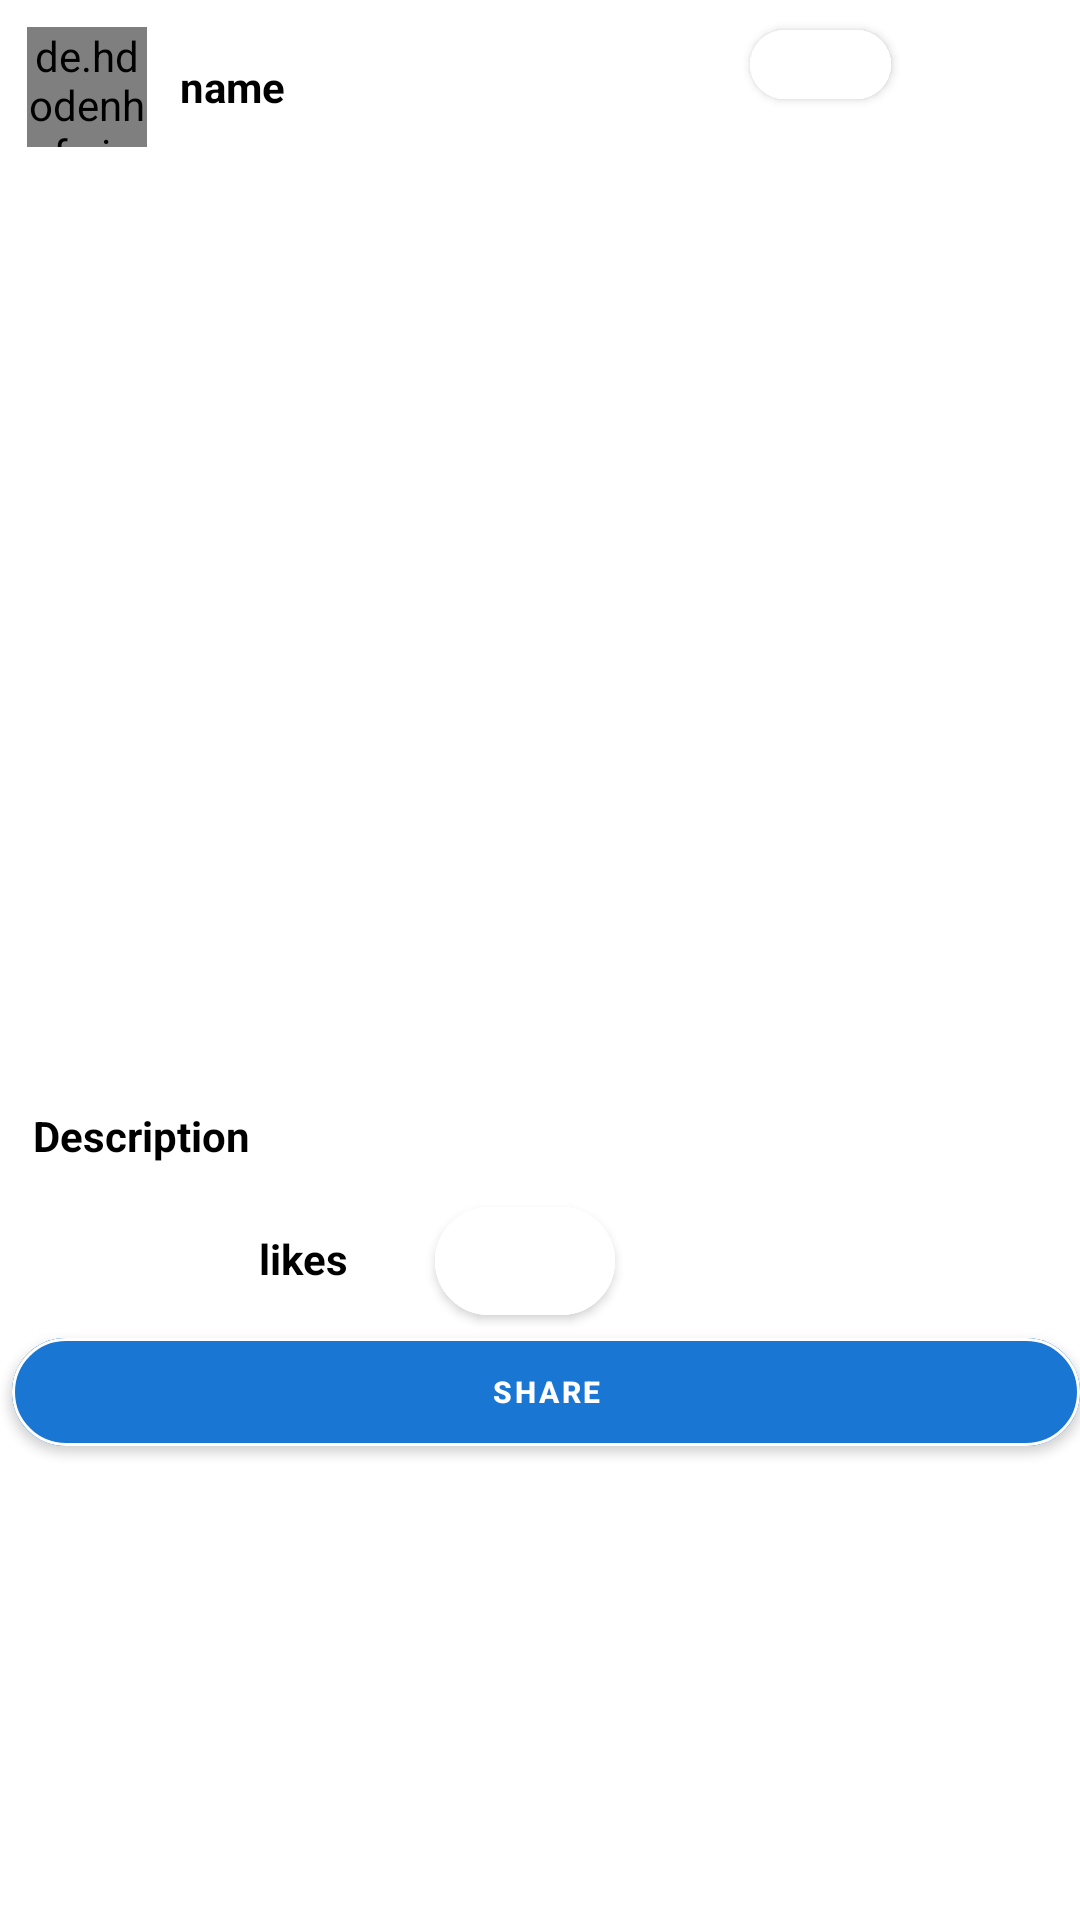

This screen was rendered from an Android layout file. Write that file and the resources it references.
<!-- AndroidManifest.xml: application theme Theme.SocialMedia -->
<!-- res/layout/insta_feed_rv_item.xml -->
<?xml version="1.0" encoding="utf-8"?>
<RelativeLayout xmlns:android="http://schemas.android.com/apk/res/android"
    android:layout_width="match_parent"

    android:layout_height="wrap_content"
    xmlns:app="http://schemas.android.com/apk/res-auto"
    >
    <LinearLayout
        android:id="@+id/idLLTopBar"
        android:layout_width="match_parent"
        android:layout_height="wrap_content"
        android:orientation="horizontal"
        android:padding="4dp">
        
        <de.hdodenhof.circleimageview.CircleImageView
            android:id="@+id/idCVAuthor"
            android:layout_width="40dp"
            android:layout_height="40dp"
            android:layout_margin="5dp" />
        
        <TextView
            android:id="@+id/idTVAuthorName"
            android:layout_width="190dp"
            android:layout_height="wrap_content"
            android:layout_gravity="center"
            android:layout_margin="3dp"
            android:padding="3dp"
            android:text="name"
            android:textColor="@color/black"
            android:textStyle="bold" />

        <com.google.android.material.button.MaterialButton
            android:id="@+id/addfriend"
            android:layout_width="47dp"
            android:layout_height="35dp"
            android:layout_marginEnd="5dp"
            android:backgroundTint="@color/white"
            android:foreground="@drawable/add_friends"
            android:text="Add Friend"
            android:textColor="@color/white"
            android:textSize="10dp"
            android:textStyle="bold"
            app:cornerRadius="20dp"
            app:strokeColor="@color/white"
            app:strokeWidth="1dp" />
    </LinearLayout>
    
    <ImageView
        android:id="@+id/idIVPost"
        android:layout_width="match_parent"
        android:layout_height="300dp"
        android:layout_below="@id/idLLTopBar"
        android:adjustViewBounds="true"
        android:scaleType="centerCrop" />
    <TextView
        android:id="@+id/idTVdesc"
        android:layout_width="match_parent"
        android:layout_height="wrap_content"
        android:layout_below="@id/idIVPost"

        android:layout_marginStart="6dp"
        android:layout_marginTop="6dp"
        android:layout_marginEnd="6dp"
        android:layout_marginBottom="6dp"
        android:padding="5dp"
        android:text="Description"
        android:textColor="@color/black"
        android:textStyle="bold" />
    
    <TextView
        android:id="@+id/idTVLikes"
        android:layout_width="190dp"
        android:layout_height="wrap_content"
        android:layout_below="@id/idTVdesc"
        android:layout_marginStart="6dp"
        android:layout_marginTop="6dp"
        android:layout_marginEnd="6dp"
        android:layout_marginBottom="6dp"
        android:padding="5dp"
        android:text="likes"
        android:textAlignment="center"
        android:textColor="@color/black"
        android:textStyle="bold" />
    

    <com.google.android.material.button.MaterialButton
        android:id="@+id/idTVLikesbtn"
        android:layout_width="60dp"
        android:layout_height="wrap_content"
        android:layout_below="@id/idTVdesc"
        android:layout_alignParentEnd="true"
        android:layout_marginLeft="66dp"
        android:layout_marginTop="-3dp"
        android:layout_marginEnd="155dp"
        android:layout_marginBottom="6dp"
        android:backgroundTint="@color/white"
        android:foreground="@drawable/ic_filled_fav_foreground"
        android:padding="5dp"
        android:text="likes"
        android:textColor="@color/white"
        android:textSize="10dp"
        android:textStyle="bold"
        app:cornerRadius="20dp"
        app:strokeColor="@color/white"
        app:strokeWidth="1dp" />

    <com.google.android.material.button.MaterialButton
        android:id="@+id/sharebutton"
        android:layout_width="367dp"
        android:layout_height="wrap_content"
        android:layout_below="@+id/idTVLikes"
        android:layout_marginLeft="4dp"
        android:backgroundTint="@color/navy_blue"
        android:gravity="center"
        android:text="Share"
        android:textColor="@color/white"
        android:textSize="10dp"
        android:textStyle="bold"

        app:cornerRadius="20dp"
        app:strokeColor="@color/white"
        app:strokeWidth="1dp" />
    <TextView
        android:id="@+id/idTVPostuserid"
        android:layout_width="190dp"
        android:layout_height="wrap_content"
        android:layout_below="@id/sharebutton"
        android:layout_marginStart="6dp"
        android:layout_marginTop="6dp"
        android:layout_marginBottom="6dp"
        android:padding="5dp"
        android:textColor="@color/black"
        android:textSize="11sp"
        android:visibility="invisible" />
    <TextView
        android:id="@+id/idTVPosttimekey"
        android:layout_width="190dp"
        android:layout_height="wrap_content"
        android:layout_below="@id/sharebutton"
        android:layout_alignParentStart="true"
        android:layout_alignParentEnd="true"
        android:layout_marginStart="210dp"
        android:layout_marginTop="5dp"
        android:layout_marginEnd="11dp"
        android:layout_marginBottom="6dp"
        android:padding="5dp"
        android:textColor="@color/black"
        android:textSize="11sp"
        android:visibility="invisible" />
</RelativeLayout>
<!-- resources referenced by this layout -->
<resources>
  <color name="black">#FF000000</color>
  <color name="navy_blue">#1976D2</color>
  <color name="white">#FFFFFFFF</color>
  <!-- drawable add_friends: png bitmap (drawable, 4386 bytes) -->
  <style name="Theme.SocialMedia" parent="Theme.MaterialComponents.DayNight.NoActionBar">
          
          <item name="colorPrimary">@color/purple_500</item>
          <item name="colorPrimaryVariant">@color/purple_700</item>
          <item name="colorOnPrimary">@color/white</item>
          
          <item name="colorSecondary">@color/teal_200</item>
  
          <item name="colorSecondaryVariant">@color/teal_700</item>
          <item name="colorOnSecondary">@color/black</item>
          
          <item name="android:statusBarColor" tools:targetApi="l">?attr/colorPrimaryVariant</item>
          
      </style>
  <color name="purple_500">#0093DA</color>
  <color name="purple_700">#FF3700B3</color>
  <color name="teal_200">#FF03DAC5</color>
  <color name="teal_700">#FF018786</color>
</resources>
